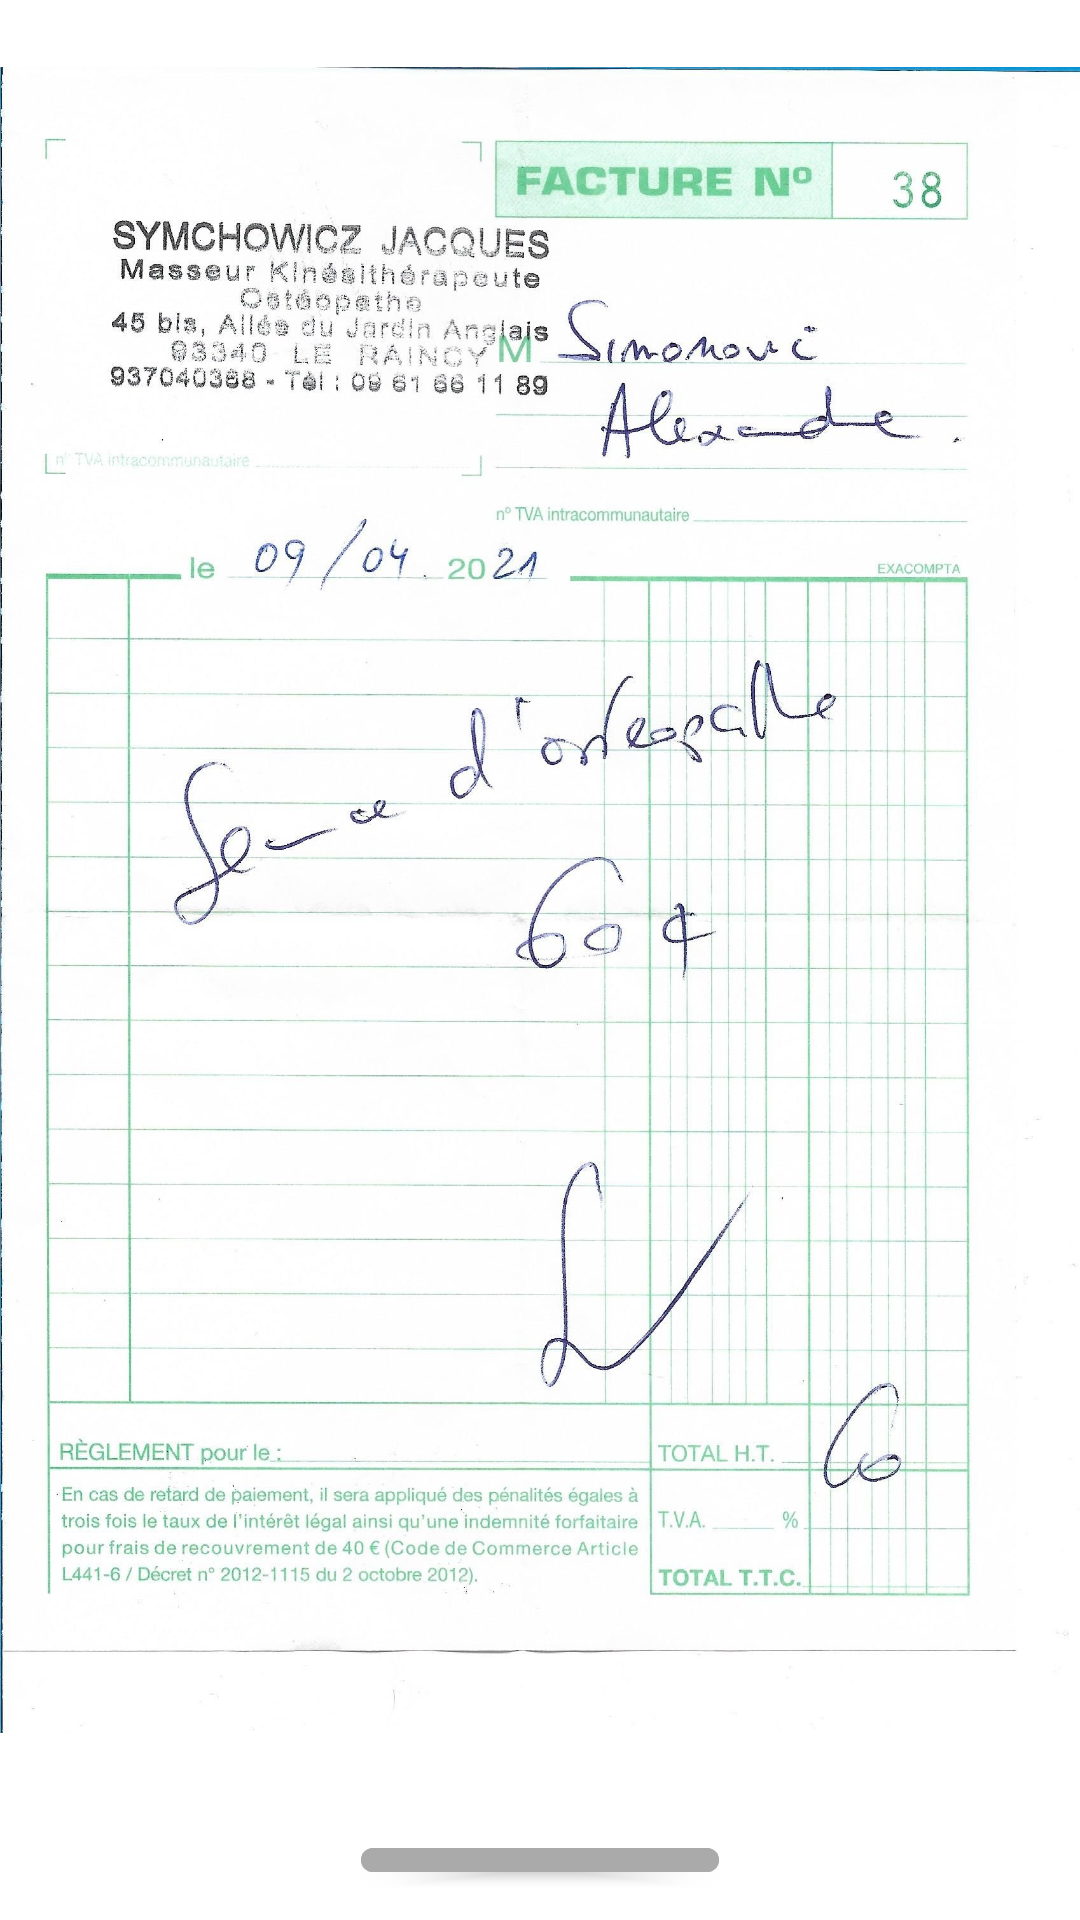

Write the Android layout XML for this screen, with the resource values it uses.
<!-- AndroidManifest.xml: application theme Theme.DoctoApp -->
<!-- res/layout/layout_facture.xml -->
<?xml version="1.0" encoding="utf-8"?>

<LinearLayout
    xmlns:android="http://schemas.android.com/apk/res/android"
    android:layout_width="match_parent"
    android:layout_height="wrap_content"
    android:gravity="center"
    android:orientation="vertical">

    <ImageView
        android:id="@+id/facture1"
        android:layout_width="wrap_content"
        android:layout_height="600dp"
        android:src="@mipmap/facture"/>

    <Button
        android:id="@+id/close_button"
        android:layout_width="wrap_content"
        android:layout_height="wrap_content"
        android:layout_gravity="center"
        android:layout_marginTop="10dp"
        android:layout_marginBottom="10dp"
        android:text="Fermer"
        android:textAllCaps="true"
        android:textColor="@color/black"
        android:textSize="20dp"
        android:backgroundTint="@android:color/darker_gray"/>

</LinearLayout>
<!-- resources referenced by this layout -->
<resources>
  <color name="black">#FF000000</color>
  <!-- mipmap facture: png bitmap (drawable-v24, 481053 bytes) -->
  <style name="Theme.DoctoApp" parent="Theme.MaterialComponents.DayNight.NoActionBar">
          
          <item name="colorPrimary">@color/purple_500</item>
          <item name="colorPrimaryVariant">@color/purple_700</item>
          <item name="colorOnPrimary">@color/white</item>
          
          <item name="colorSecondary">@color/teal_200</item>
          <item name="colorSecondaryVariant">@color/teal_700</item>
          <item name="colorOnSecondary">@color/black</item>
          
          <item name="android:statusBarColor" tools:targetApi="l">?attr/colorPrimaryVariant</item>
          
      </style>
  <color name="purple_500">#FF6200EE</color>
  <color name="purple_700">#FF3700B3</color>
  <color name="white">#FFFFFFFF</color>
  <color name="teal_200">#FF03DAC5</color>
  <color name="teal_700">#FF018786</color>
</resources>
